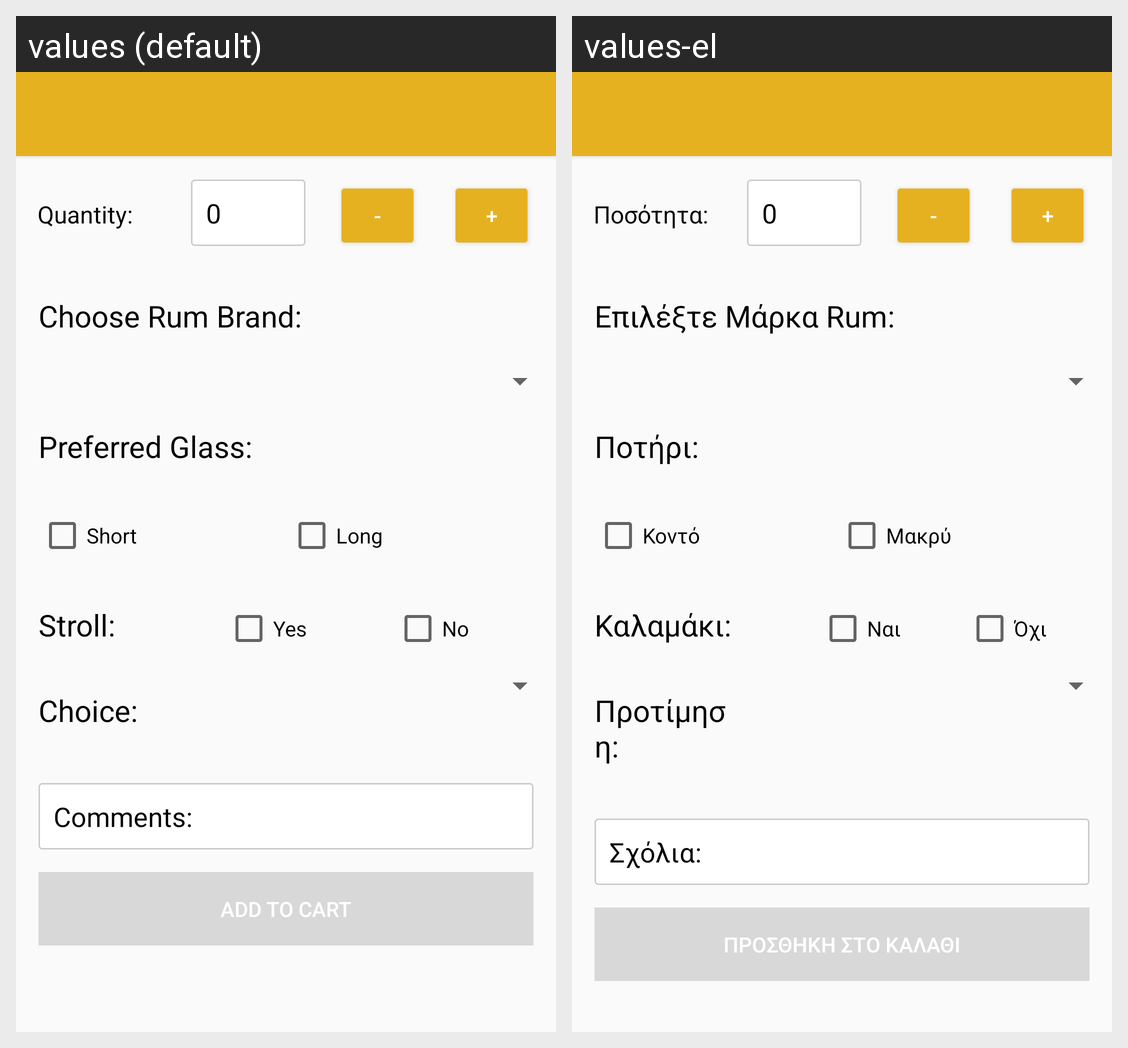

This grid shows one Android layout under two languages. Give, for every string resource on the screen, its name, the default text and each shown locale's text.
Android screen res/layout/rums.xml rendered under 2 locales, left to right: values (default), values-el. Device: Nexus 5 (rendered at 1080×1920; each locale shown at half size, 540×960, under a caption strip naming it); theme AppTheme.
Strings drawn on this screen, with the default value and each locale's value (text and hints the layout hard-codes, and strings that could not be matched under every locale, appear in the picture but are not listed):

quantity
  values: Quantity:
  values-el: Ποσότητα:

minus
  values: -
  values-el: -

plus
  values: +
  values-el: +

rum_flavor
  values: Choose Rum Brand:
  values-el: Επιλέξτε Μάρκα Rum:

glass_pref
  values: Preferred Glass:
  values-el: Ποτήρι:

short_glass
  values: Short
  values-el: Κοντό

long_glass
  values: Long
  values-el: Μακρύ

stroll
  values: Stroll:
  values-el: Καλαμάκι:

yes
  values: Yes
  values-el: Ναι

no
  values: No
  values-el: Όχι

refreshment_flavor
  values: Choice:
  values-el: Προτίμηση:

sxolia
  values: Comments:
  values-el: Σχόλια:

cart
  values: Add to Cart
  values-el: Προσθήκη στο Καλάθι
